Run: headless pygame with SDL's dummy video driver; simulated clock (each Clock.tick advances the game by its frame time, no real sleeping); random seed 0; keys injected as events and as key.get_pressed() state; no mouse input.
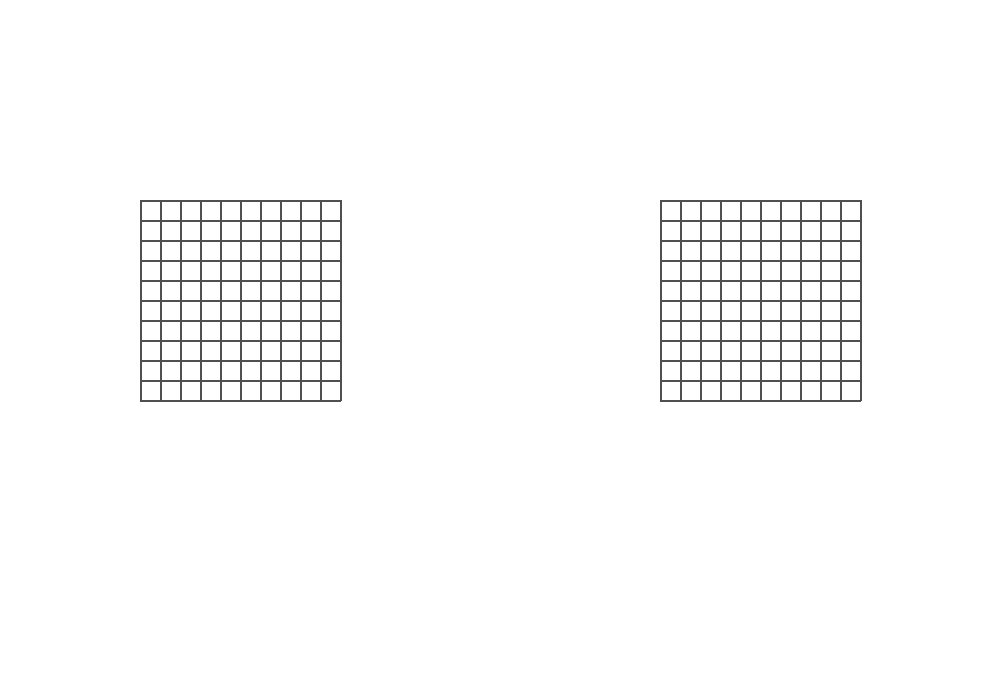
Frame 1 of 4 · flips 1–60 · no input
Frame 2 of 4 · flips 61–180 · tapped SPACE, RETURN · held RIGHT (→), D · screen unchanged from frame 1, image omitted
Frame 3 of 4 · flips 181–300 · held DOWN (↓), S · screen unchanged from frame 2, image omitted
Frame 4 of 4 · flips 301–420 · held LEFT (←), A, UP (↑), W · screen unchanged from frame 3, image omitted

The pygame program that drew these frames:

import pygame

pygame.init()

screen = pygame.display.set_mode([1000, 700])
pygame.display.set_caption("MorskoyBoy")
clock = pygame.time.Clock()
run = True
while run:
    pygame.time.delay(100)

    for event in pygame.event.get():
        if event.type == pygame.QUIT:
            run = False

    screen.fill([255, 255, 255])
    for y_offset in range(0, 200, 20):
        pygame.draw.line(screen, [80, 80, 80], [140, 200 + y_offset], [340, 200 + y_offset], 2)
        pygame.draw.line(screen, [80, 80, 80], [140 + y_offset, 200], [140 + y_offset, 400], 2)
    pygame.draw.line(screen, [80, 80, 80], [140, 400], [340, 400], 2)
    pygame.draw.line(screen, [80, 80, 80], [340, 200], [340, 400], 2)
    for y_offset in range(0, 200, 20):
        pygame.draw.line(screen, [80, 80, 80], [660, 200 + y_offset], [860, 200 + y_offset], 2)
        pygame.draw.line(screen, [80, 80, 80], [660 + y_offset, 200], [660 + y_offset, 400], 2)
    pygame.draw.line(screen, [80, 80, 80], [660, 400], [860, 400], 2)
    pygame.draw.line(screen, [80, 80, 80], [860, 200], [860, 400], 2)

    pygame.display.update()
    clock.tick(60)


pygame.quit()
